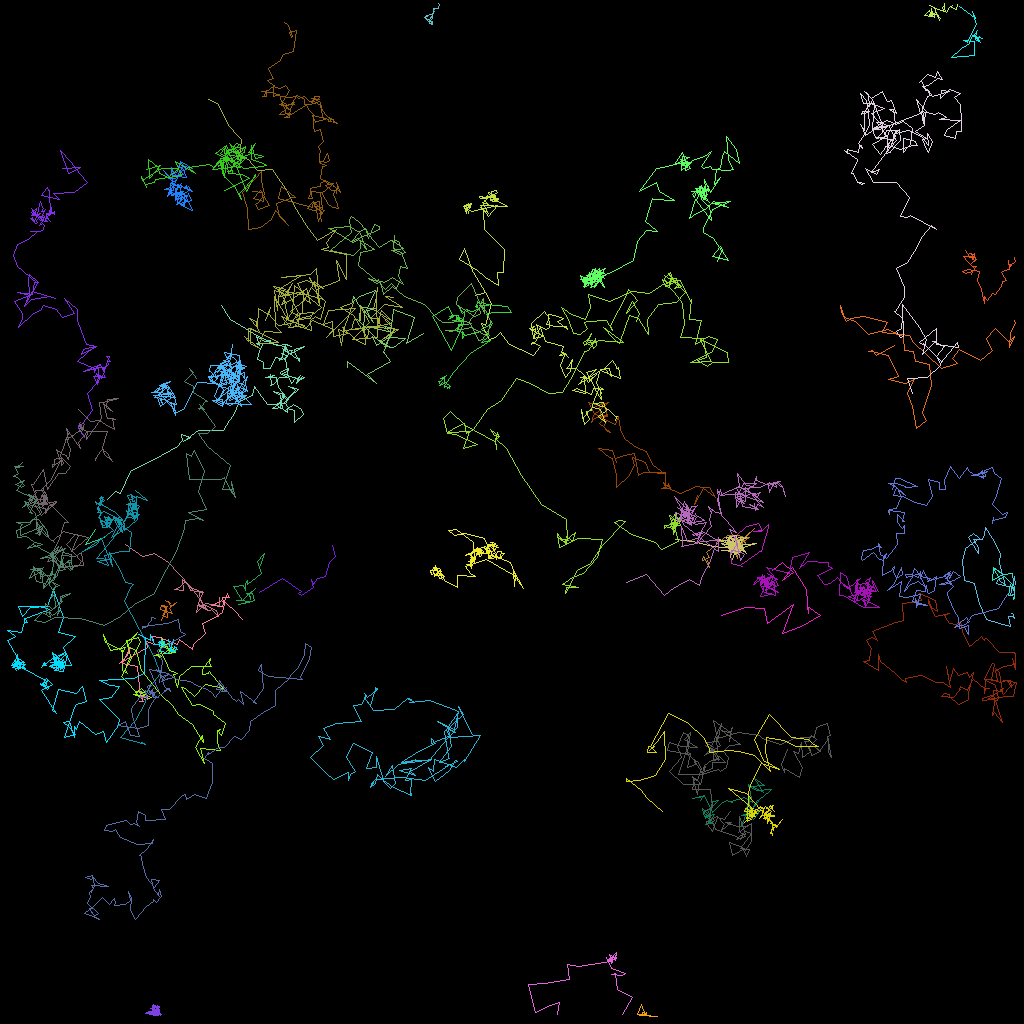

The table this chart was drawn from, first rows:
traj_idx, frame, x, y, z
13, 0, 90.17, 76.91, 0.0
13, 1, 93.1, 75.88, 0.0
13, 2, 95.49, 75.96, 0.0
13, 3, 95.94, 77.93, 0.0
13, 4, 99.17, 75.49, 0.0
13, 5, 97.75, 79.18, 0.0
13, 6, 100.1, 78.21, 0.0
13, 7, 102.5, 76.83, 0.0
13, 8, 100.8, 75.7, 0.0
13, 9, 101.1, 76.68, 0.0
13, 10, 100.7, 73.68, 0.0
13, 11, 99.05, 70.88, 0.0
13, 12, 97.77, 72.51, 0.0
13, 13, 99.09, 71.55, 0.0
13, 15, 97.76, 70.3, 0.0
13, 16, 96.45, 71.25, 0.0
12, 0, 20.58, 74.97, 0.0
12, 1, 21.25, 75.34, 0.0
12, 2, 21.03, 75.13, 0.0
12, 3, 21.19, 75.75, 0.0
12, 4, 22.01, 75.24, 0.0
12, 5, 21.13, 76.05, 0.0
12, 6, 21.48, 76.59, 0.0
12, 7, 19.96, 76.13, 0.0
12, 8, 20.14, 75.64, 0.0
12, 9, 20.86, 75.79, 0.0
12, 10, 20.23, 76.83, 0.0
12, 11, 20.88, 77.16, 0.0
12, 12, 20.7, 75.84, 0.0
12, 13, 20.19, 75.7, 0.0
12, 14, 20.52, 75.91, 0.0
12, 15, 20.78, 76.11, 0.0
12, 16, 20.11, 77.51, 0.0
11, 0, 126.5, 72.97, 0.0
11, 1, 125.5, 72.05, 0.0
11, 2, 124.9, 72.35, 0.0
11, 3, 124.7, 72.02, 0.0
11, 4, 124.8, 72.02, 0.0
11, 5, 124.1, 70.99, 0.0
11, 6, 124, 72.52, 0.0
11, 7, 125.2, 71.72, 0.0
11, 8, 124.1, 70.84, 0.0
11, 9, 125.4, 71.72, 0.0
11, 10, 126.5, 71.58, 0.0
11, 11, 126.7, 73.71, 0.0
11, 12, 126.2, 73.14, 0.0
11, 13, 126.3, 73.05, 0.0
11, 14, 126.1, 74.33, 0.0
11, 15, 126.7, 74.21, 0.0
11, 16, 126.7, 74.79, 0.0
11, 17, 126.8, 73.41, 0.0
11, 18, 126.8, 74.25, 0.0
11, 19, 126.7, 74.83, 0.0
303, 19, 92.68, 70.93, 0.0
304, 20, 19.64, 81.75, 0.0
304, 21, 19.13, 81.63, 0.0
9, 0, 88.38, 69.95, 0.0
9, 1, 88.69, 70.83, 0.0
9, 2, 87.82, 69.47, 0.0
9, 3, 87.81, 69.95, 0.0
... 5,331 more rows
